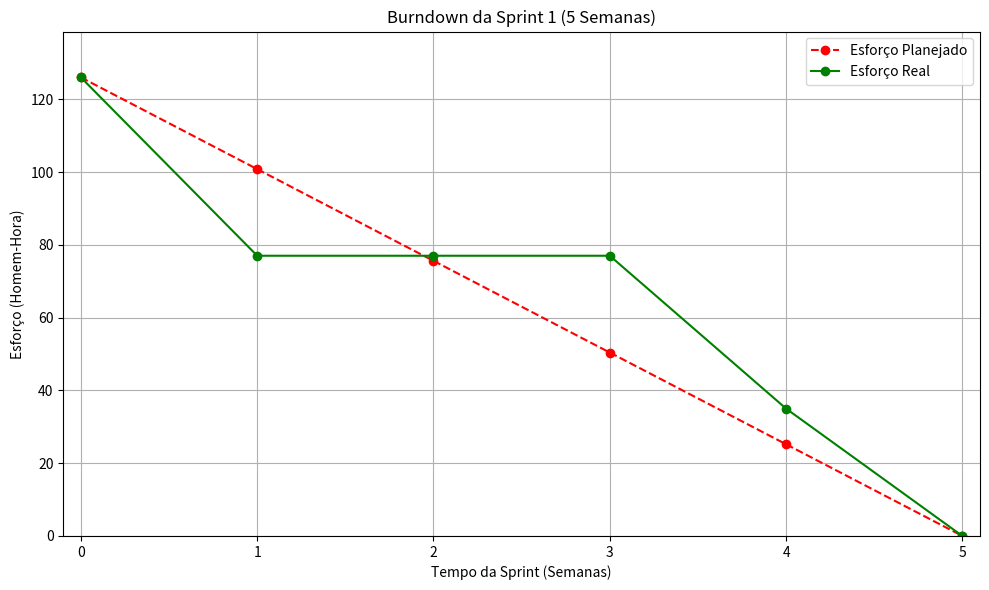
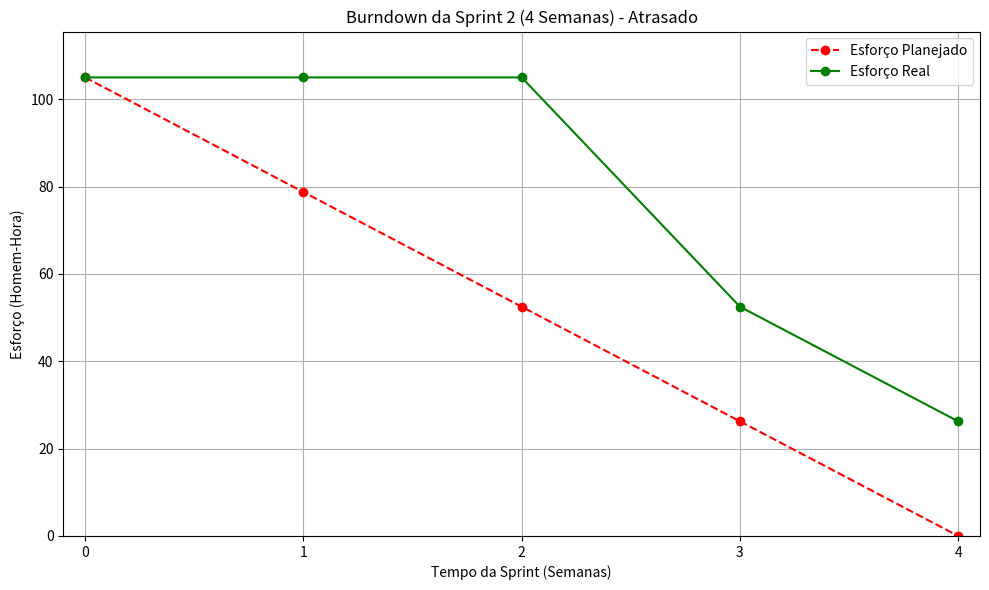

These charts were generated, in order, by the following Python code:
import matplotlib.pyplot as plt
import matplotlib.ticker as ticker
import numpy as np

def gerar_grafico_burndown(esforco_planejado_restante, esforco_real_restante, titulo="Gráfico de Burndown"):
    """
    Gera um gráfico de burndown.

    Args:
        esforco_planejado_restante (list): Lista do esforço restante planejado para cada período.
                                          Para 5 semanas, deve ter 6 elementos (Semana 0 a Semana 5).
                                          Ex: [100, 80, 60, 40, 20, 0]
        esforco_real_restante (list): Lista do esforço restante real para cada período.
                                     Para 5 semanas, deve ter 6 elementos.
                                     Ex: [100, 90, 70, 50, 10, 0]
        titulo (str, optional): Título do gráfico. Default é "Gráfico de Burndown".
    """
    if not esforco_planejado_restante or not esforco_real_restante:
        print("Erro: As listas de esforço não podem estar vazias.")
        return

    if len(esforco_planejado_restante) != len(esforco_real_restante):
        print("Erro: As listas de esforço planejado e real devem ter o mesmo tamanho.")
        return

    # Número de períodos (semanas neste caso).
    # Se a lista tem 6 elementos (S0 a S5), range(6) -> [0, 1, 2, 3, 4, 5]
    periodos = list(range(len(esforco_planejado_restante)))

    # Cria o gráfico
    plt.figure(figsize=(10, 6))

    # Linha de esforço planejado (ideal)
    plt.plot(periodos, esforco_planejado_restante, marker='o', linestyle='--', color='red', label='Esforço Planejado')

    # Linha de esforço real
    plt.plot(periodos, esforco_real_restante, marker='o', linestyle='-', color='green', label='Esforço Real')

    # Títulos e legendas
    plt.title(titulo)
    plt.xlabel("Tempo da Sprint (Semanas)") # Eixo X modificado
    plt.ylabel("Esforço (Homem-Hora)") # Eixo Y modificado
    plt.legend()
    plt.grid(True)

    # Ajustar os ticks do eixo x para serem inteiros (representando as semanas)
    ax = plt.gca()
    ax.xaxis.set_major_locator(ticker.MaxNLocator(integer=True))
    ax.set_xticks(periodos) # Garante que todos os pontos de semana sejam mostrados se houver espaço

    # Garantir que o eixo Y comece em 0 e vá um pouco além do máximo, se necessário
    max_effort_values = []
    if esforco_planejado_restante:
        max_effort_values.extend(esforco_planejado_restante)
    if esforco_real_restante:
        max_effort_values.extend(esforco_real_restante)
    
    if not max_effort_values: # Caso ambas as listas estejam vazias (já tratado, mas por segurança)
        max_effort = 10 
    else:
        max_effort = max(max_effort_values)

    plt.ylim(bottom=0, top=max_effort * 1.1 if max_effort > 0 else 10)
    plt.xlim(left=min(periodos)-0.1 if periodos else 0, right=max(periodos)+0.1 if periodos else 1)


    # Mostrar o gráfico
    plt.tight_layout() # Ajusta o layout para evitar sobreposições
    plt.show()


# Exemplo: Projeto correndo como esperado ao longo de 5 semanas
print("Gerando 'Sprint 1' de 5 semanas sem atraso")
# Esforço planejado restante ao final de cada semana (Semana 0 é o início)
planejado_semanal = [126.0, 100.8, 75.6, 50.4, 25.2, 0]
# Esforço real restante ao final de cada semana
real_semanal = [126.0, 77.0, 77.0, 77.0, 35.0, 0]
gerar_grafico_burndown(planejado_semanal, real_semanal, "Burndown da Sprint 1 (5 Semanas)")

# Exemplo 2: Projeto atrasado em uma sprint de 5 semanas
print("\nGerando 'Sprint 2' de 4 semanas com Atraso")
# Esforço planejado restante ao final de cada semana (Semana 0 é o início)
planejado_semanal_atraso = [105, 78.75, 52.5, 26.25, 0]
# Esforço real restante ao final de cada semana
real_semanal_atraso = [105, 105, 105, 52.5, 26.25]
gerar_grafico_burndown(planejado_semanal_atraso, real_semanal_atraso, "Burndown da Sprint 2 (4 Semanas) - Atrasado")